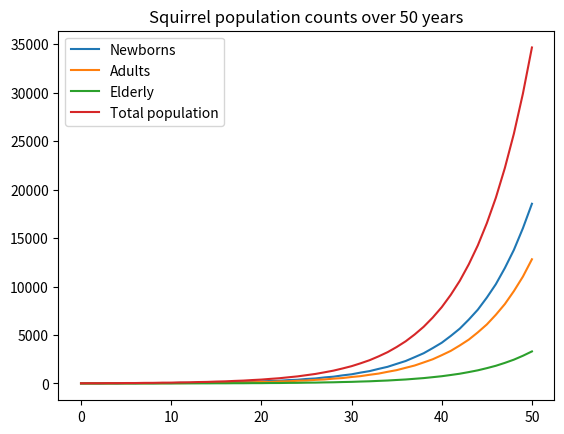

Write Python code to recreate this figure. (Note: this script raises an exception after producing the figure.)

import numpy as np
from numpy import linalg
import math
import matplotlib.pyplot as plt
#matplotlib inline

#matrice A
A = np.array([[6,-1],[2,3]])
A

# egval
linalg.eigvals(A)

#Eigenvalues and eigenvectors computation:
# v, p = linalg.eig(A) egval v  egvect p
v, p = linalg.eig(A)
print( "v=", v )
print( "p=", p )
print ("v0=", v[0])
print ("p0=", p[:,0])
print ("v1=", v[1])
print ("p1=", p[:,1])

#Check eigenvectors property ($Av=\lambda v$) is verified for each eigenvalue, eigenvector pair $(\lambda,v)$:
# np.dot produit matriciel 
# pour egval 5 et egvect p corresp
# [: , 0] means [first_row:last_row , column_0]

print( np.dot(A,p[:,0]) )

print( v[0]*p[:,0] )
# pour egval 5 et egvect p corresp
print( np.dot(A,p[:,1]) )
print( v[1]*p[:,1] )

# Diagonalisation computation:
#avec p les egvect de A P; npdiag(v) matrice D comprenant les egval de A; linalg.inv(p) matrice inverse de P
# a@b equivaut à np.dot(a,b); produit matriciel
p @ np.diag(v) @ linalg.inv(p)


#Compute matrix powers using diagonalisation: let's calculate $A^{10}$
p @ np.diag(v**10) @ linalg.inv(p)


#Check result using loop:
result = A.copy()
for _ in range(1,10):
    result = result @ A
print( result )


# Compute square root using diagonalisation: let's find a matrix $B$ such that $B^2=A$
B = p @ np.diag( np.sqrt(v) ) @ linalg.inv(p)
print ("B", B)
C = p @ np.sqrt( np.diag(v) ) @ linalg.inv(p)
print ("C", C)
B @ B

# It gets tricky when size increases:
#%%timeit
#linalg.eig( np.random.random((5000,5000)) )
#Hence a need for approximate computations.
#Define a function returning the $n$-th root of a matrix, using diagonalisation.
def nth_root(A,n):
    v, p = linalg.eig(A)
    return p @ np.diag( v**(1/n) ) @ linalg.inv(p)
nth_root(A,2)
C = nth_root(A,3)
C.dot(C).dot(C)
# C @ C @ C


# Eigenvalue stability: if two real matrices $M$ and $N$ are almost equal, are the eigenvalues of $M$ and $N$ almost equal ?
M = np.array([[1,1000],[0,1]])
N = np.array([[1,1000],[-0.001,1]])
linalg.eigvals(M), linalg.eigvals(N)
##In this example, $M$ has 1 as only eigenvalue and $N$ has no real eigenvalue; $N$ has however two complex eigenvalues: 1+$i$ and 1-$i$.



# Diagonalisation for population dynamics
#In this section, we look into how diagonalization can help computations with an example of population dynamics. We consider the dynamics of a squirrel population. Each year (indexed by $t$), squirrels can be partitioned into three age groups:
#- newborns, with count $P_0(t)$
#- adults, with count $P_1(t)$
#- elderly squirrels, with count $P_2(t)$
#Any squirrel that survived to the end of the year moves to the next age group. Each age is characterized by its reproduction and survival properties:
#- newborns: they are too young to reproduce; 80% of them survive to the next state
#- adults: they produce a an average of 1.5 squirrel each year; 30% of them survive to the next state
#- elderly squirrels: they produce an average of 0.7 squirrel each year. 
#At any given year, the total population can be represented as vector $P(t) = \begin{pmatrix} P_0(t) \\ P_1(t) \\ P_2(t) \end{pmatrix}$, with initial population $P(0) = \begin{pmatrix} 5 \\ 10 \\7 \end{pmatrix}$.
#<b>Exercise:</b><i> What is the long-term behavior of the squirrel population ?</i>
#The population dynamics is characterized by the following system:
#$\begin{pmatrix} P_0(t+1) \\ P_1(t+1) \\ P_2(t+1) \end{pmatrix} = \begin{pmatrix} 0 & 1.5 & 0.7 \\ 0.8 & 0 & 0 \\ 0 & 0.3 & 0 \end{pmatrix} \begin{pmatrix} P_0(t) \\ P_1(t) \\ P_2(t) \end{pmatrix} $, hence $\begin{pmatrix} P_0(t+k) \\ P_1(t+k) \\ P_2(t+k) \end{pmatrix} = \begin{pmatrix} 0 & 1.5 & 0.7 \\ 0.8 & 0 & 0 \\ 0 & 0.3 & 0 \end{pmatrix}^k \begin{pmatrix} P_0(t) \\ P_1(t) \\ P_2(t) \end{pmatrix}$

M = np.array([[0,1.5,0.7],[0.8,0,0],[0,0.3,0]])
M

print (M**10)
P0 = np.array([5,10,7])
print (np.dot(M**10, P0))


#The following function returns the population counts after $k$ years:
def dynamics(M,P0,k):
    v, p = linalg.eig(M)
    Mk = p @ np.diag(v**k) @ linalg.inv(p)
    print( "v=",v )
    print( "p=",p )
    
    print( v**k )
    return np.dot(Mk,P0)
dynamics(M,P0,10)


#The following function returns all population counts until year $k$:
# append ajoute liste en parentheses a liste avant .
def all_dynamics(M,P0,k):
    P = [P0]
    v, p = linalg.eig(M)
    for i in range(1,k+1):
        Mi = p @ np.diag(v**i) @ linalg.inv(p)
        P.append( np.dot(Mi,P0) )
    return np.array(P)
all_dynamics(M,P0,10)


#Graphically, long term population counts yield:
k_max = 50
result = all_dynamics(M,P0,k_max)
plt.plot(np.arange(0,k_max+1), result[:,0], label='Newborns')
plt.plot(np.arange(0,k_max+1), result[:,1], label='Adults')
plt.plot(np.arange(0,k_max+1), result[:,2], label='Elderly')
plt.plot(np.arange(0,k_max+1), np.sum(result,axis=1), label='Total population')
plt.legend()
plt.title('Squirrel population counts over '+str(k_max)+' years')
plt.show()


# Approximate eigenvalue computations</h3>
#As seen above, direct computations of eigenvalues for large matrix sizes may be difficult and time-consuming. In this section, we will look into methods to approximate eigenvalues, in particular the eigenvalue of largest module. Although this restriction may seem severe, eigenvalues of largest module are of great interest in many physical applications, as well as in the analysis of numerical methods.
#<b> Step 1: Power iteration</b>
#The power method is an iterative technique for computing the <i>eigenvalue of largest module</i> of a diagonalizable matrix $A \in \mathcal{M}_n(\mathbb{R})$ and corresponding eigenvector (also called <i>dominant</i> eigenvalue-eigenvector pair), as long as the eigenvalues of $A$ are ordered as
#$$ \lvert \lambda_1 \rvert > \lvert \lambda_2 \rvert \geq \lvert \lambda_3 \rvert ... \geq \lvert \lambda_n \rvert $$
#with $\lvert\lambda_2\rvert,...,\lvert\lambda_n\rvert\neq\lvert\lambda_1\rvert$.

#The algorithm is the following:
#- Start: choose a nonzero initial vector $v_0$
#- Iterate: for $k=1,2,...$ until convergence, compute
#$$v_k = \frac{1}{\alpha_k}Av_{k-1}$$
#where $\alpha_k$ is the component of the vector $Av_{k-1}$ with maximum modulus (also called infinity norm).
#- Return: the eigenvalue corresponding to $v_k$ is $\lambda = \frac{A v_k \cdot v_k}{v_k \cdot v_k}$ (also called Rayleigh quotient).

#<b>Exercise: </b> <i>Implement the power method. How fast does it seem to converge ? Point out some failure cases.</i>
#The following function implements power iteration. What are the parameters $v_0, error, lambd, mu, k, K$ ?

def poweriteration(A,v0,tol):
    error = math.inf # relative error of consecutive lambda values
    u = v0 # store previous eigenvector
    v = u/linalg.norm(u,math.inf) # eigenvector estimate
    mu = 1 # store previous lambda
    k = 0 # count iterations
    K = 1000 # maximum iteration number
    while error > tol and k <= K:
        k = k+1
        u = A.dot(v)
        lambd = u.dot(v)/v.dot(v)
        v = u/linalg.norm(u,math.inf)
        error = abs((lambd-mu)/mu)
        mu = lambd
    if k <= K:
        print(str(k)+" steps performed")
        print("Largest eigenvalue: "+str(lambd))
        print("Eigenvector: "+str(v))
    else:
        print("Power method does not converge in "+str(K)+" steps")
    return lambd, v

#Parameters:
#- $lambd$ stores the largest eigenvalue of $A$ (also denoted lambda)
#- $error$ stores the relative error between two consecutive values of lambda; 
#- $u$ stores the eigenvector corresponding to lambda, computed at the previous step; 
#- $v_0$ is the initialization value of the eigenvector;
#- $mu$ stores the value of lambda computed at the previous step;
#- $k$ stores the count of iterations;
#- $K$ is the maximal iterations number.

#Testing on running 2-by-2 example:

v0 = np.random.rand(2)
tol = 1e-6
poweriteration(A, v0 ,tol)
#Testing on 4-by-4 example:
P = np.random.rand(4,4)
M = linalg.inv(P).dcdot(np.diag((-7,3,4,1))).dot(P)
v0 = np.random.rand(M.shape[0])
tol = 1e-6
poweriteration(M,v0,tol)

#Testing when non-diagonalizable: there is no guarantee for the power method to converge.
M = np.array([[1,-3],[0,1]])
v0 = np.random.rand(M.shape[0])
tol = 1e-6
poweriteration(M,v0,tol)


#Testing when non-unique dominant eigenvalue: convergence of the power method depends on the sign of dominant eigenvalues.
P = np.random.rand(4,4)
M = linalg.inv(P).dot(np.diag((-7,7,4,1))).dot(P)
v0 = np.random.rand(M.shape[0])
tol = 1e-6
poweriteration(M,v0,tol)
P = np.random.rand(4,4)
M = linalg.inv(P).dot(np.diag((-7,-7,4,1))).dot(P)
v0 = np.random.rand(M.shape[0])
tol = 1e-6
poweriteration(M,v0,tol)

#Adding convergence plots:
def poweriteration_plots(A,v0,tol):
    error = math.inf # relative error of consecutive lambda values
    u = v0 # store previous eigenvector
    v = u/linalg.norm(u,math.inf) # eigenvector estimate
    mu = 1 # store previous lambda
    k = 0 # count iterations
    K = 1000 # maximum iteration number
    errors = []
    while error > tol and k <= K:
        k = k+1
        u = A.dot(v)
        lambd = u.dot(v)/v.dot(v)
        v = u/linalg.norm(u,math.inf)
        error = abs((lambd-mu)/mu)
        errors.append(error)
        mu = lambd
    if k <= K:
        print(str(k)+" steps performed")
        print("Largest eigenvalue: "+str(lambd))
        print("Eigenvector: "+str(v))
    else:
        print("Power method does not converge in "+str(K)+" steps")
    return lambd, v, errors
v0 = np.random.rand(2)
tol = 1e-6
lambd, v, errors = poweriteration_plots(A,v0,tol)
plt.plot(np.arange(0,len(errors)), errors, label='Errors')
plt.plot(np.arange(0,len(errors)), tol*np.ones(len(errors)), label='Tolerance')
plt.ylim(0,1e-4)
plt.legend()
plt.title('Convergence towards eigenvalue with largest module')
plt.show()

#How does the number of iterations required vary when the second largest eigenvalue varies?
step_nb = []
for second_eig in np.arange(-6.9,6.9,0.5):
    P = np.random.rand(4,4)
    M = linalg.inv(P).dot(np.diag((-7,second_eig,0,0))).dot(P)
    v0 = np.random.rand(M.shape[0])
    tol = 1e-6
    lambd, v, errors = poweriteration_plots(M,v0,tol)
    step_nb.append( len(errors) )
plt.plot(np.arange(-6.9,6.9,0.5), step_nb)
plt.xlabel("Eigenvalue of second largest module")
plt.ylabel("Iterations")
plt.title('Number of iterations needed to converge')
plt.show()

#<b> References </b>

#Prince, T. and Angulo, N., "Application of Eigenvalues and Eigenvectors and Diagonalization to Environmental Science", Applied Ecology and Environmental Sciences 2(4):106-109, 2014
#Larson, R. and Edwards, B. H. and Falvo, D. C., "Elementary Linear Algebra", Fifth edition, Houghton Mifflin Company, 2004